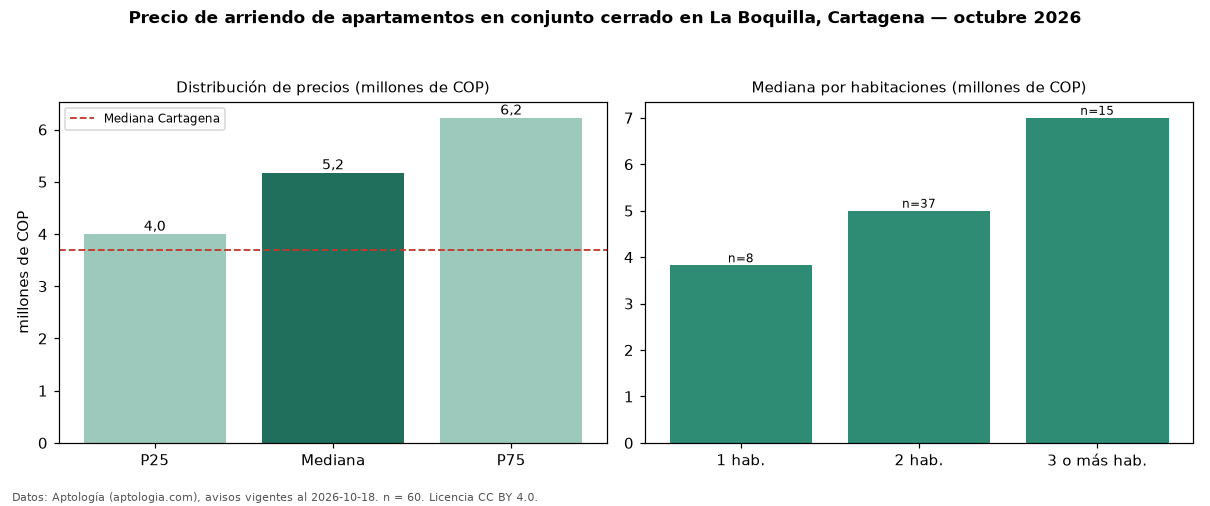

Source data for this figure (header and first rows):
seccion, metrica, valor, moneda, n
filtro, conj, en conjunto cerrado, , 60
precio, p25, 4000000, COP, 60
precio, mediana, 5176500, COP, 60
precio, p75, 6225000, COP, 60
precio, minimo, 2000000, COP, 60
precio, maximo, 13500000, COP, 60
m2, mediana_precio_m2, 51597, COP, 60
m2, area_mediana_m2, 95.2, m2, 60
admin, mediana_admin_mes, 1024000, COP, 21
banos, mediana_banos, 3.0, , 
parqueadero, pct_con_parqueadero, 98.2, %, 55
estrato, estrato_mas_frecuente, 6, , 60
habitaciones, 1, 3825000, COP, 8
habitaciones, 2, 5000000, COP, 37
habitaciones, 3+, 7000000, COP, 15
ciudad, mediana_ciudad_referencia, 3700000, COP, 
ciudad, mediana_m2_ciudad, 44118, COP, 
fuente, fecha_datos, 2026-10-18, , 
fuente, atribucion, https://www.aptologia.com/arriendo/carta…, , 
fuente, licencia, CC BY 4.0, , 
